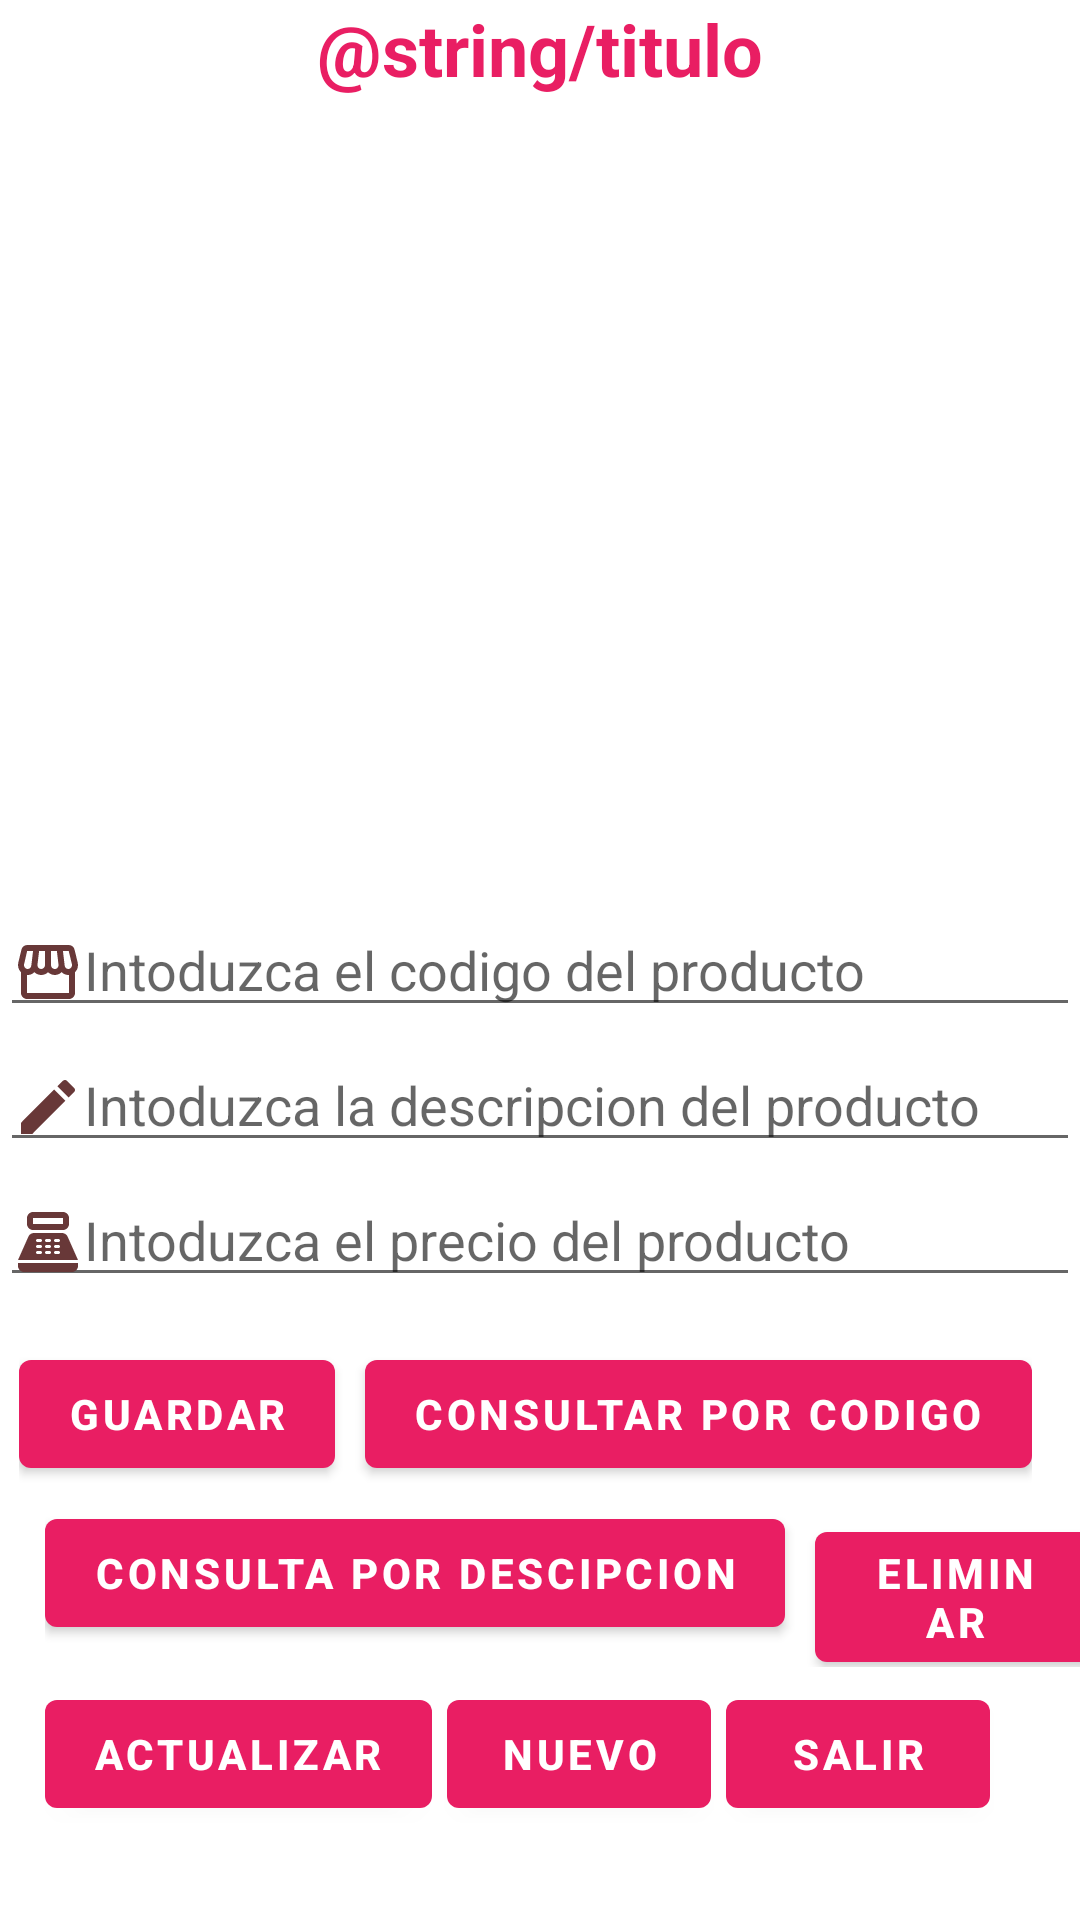

The Android layout XML behind this screen, and the referenced resources:
<!-- AndroidManifest.xml: application theme Theme.CRUD_SQLITE_SIS21 -->
<!-- res/layout/content_main.xml -->
<?xml version="1.0" encoding="utf-8"?>
<androidx.appcompat.widget.LinearLayoutCompat
    xmlns:android="http://schemas.android.com/apk/res/android"
    xmlns:app="http://schemas.android.com/apk/res-auto"
    android:layout_width="match_parent"
    android:layout_height="match_parent"
    android:orientation="vertical"
    android:layout_margin="15dp"
    app:layout_behavior="@string/appbar_scrolling_view_behavior">

   
   

        <TextView
            android:layout_width="match_parent"
            android:layout_height="wrap_content"
            android:text="@string/titulo"
            android:textColor="@color/red"
            android:textStyle="bold"
            android:textAlignment="center"
            android:textSize="24dp"

            />
            <ScrollView
                android:layout_width="match_parent"
                android:layout_height="wrap_content">
                <LinearLayout
                    android:layout_width="match_parent"
                    android:layout_height="wrap_content"
                    android:orientation="vertical">
                    <ImageView
                        android:layout_width="380dp"
                        android:layout_height="250dp"
                        android:src="@drawable/carrito3"
                        android:layout_marginTop="15dp"
                        android:scaleType="center"
                        />

                    <EditText
                        android:id="@+id/et_codigo"
                        android:layout_width="match_parent"
                        android:layout_height="40dp"
                        android:layout_marginTop="5dp"
                        android:inputType="number"
                        android:hint="Intoduzca el codigo del producto"
                        android:drawableLeft="@drawable/codigo"

                        />
                    <EditText
                        android:id="@+id/et_descipcion"
                        android:layout_width="match_parent"
                        android:layout_height="40dp"
                        android:layout_marginTop="5dp"
                        android:inputType="text"
                        android:hint="Intoduzca la descripcion del producto"
                        android:drawableLeft="@drawable/descripcion"
                        />
                    <EditText
                        android:id="@+id/et_precio"
                        android:layout_width="match_parent"
                        android:layout_height="40dp"
                        android:layout_marginTop="5dp"
                        android:inputType="numberDecimal"
                        android:hint="Intoduzca el precio del producto"
                        android:drawableLeft="@drawable/precio" />

                    <LinearLayout
                        android:layout_width="wrap_content"
                        android:layout_height="wrap_content"
                        android:orientation="horizontal"
                        android:layout_marginLeft="-5dp"
                        android:layout_marginTop="15dp"
                        android:layout_gravity="center">


                        <Button
                            android:id="@+id/btnAlta"
                            android:layout_width="wrap_content"
                            android:layout_height="wrap_content"
                            android:layout_marginRight="10dp"
                            android:onClick="Guardar"
                            android:text="Guardar"
                            android:textStyle="bold" />

                        <Button
                            android:id="@+id/btnConsultar1"
                            android:layout_width="match_parent"
                            android:layout_height="wrap_content"
                            android:onClick="consultarporcodigo"
                            android:text="Consultar por codigo"
                            android:textStyle="bold"/>


                    </LinearLayout>

                    <LinearLayout
                        android:layout_width="match_parent"
                        android:layout_height="wrap_content"
                        android:orientation="horizontal"
                        android:layout_marginLeft="10dp"
                        android:layout_marginTop="5dp"
                        android:layout_gravity="center">


                        <Button
                            android:id="@+id/btnConsultar2"
                            android:layout_width="wrap_content"
                            android:layout_height="wrap_content"
                            android:onClick="consultarpordescripcion"
                            android:text="Consulta por Descipcion"
                            android:layout_marginRight="10dp"
                            android:textStyle="bold" />


                        <Button
                            android:id="@+id/btnEliminar"
                            android:layout_width="wrap_content"
                            android:layout_height="wrap_content"
                            android:text="Eliminar"
                            android:onClick="Eliminar"
                            android:textStyle="bold"/>
                    </LinearLayout>

                    <LinearLayout
                        android:layout_width="match_parent"
                        android:layout_height="wrap_content"
                        android:orientation="horizontal"
                        android:layout_marginLeft="15dp"
                        android:layout_marginTop="5dp"
                        android:layout_gravity="center_vertical">


                        <Button
                            android:id="@+id/btnActualizar"
                            android:layout_width="wrap_content"
                            android:layout_height="wrap_content"
                            android:layout_marginRight="5dp"
                            android:text="Actualizar"
                            android:textStyle="bold"
                            android:onClick="Actualizar"/>

                        <Button
                            android:id="@+id/btnNuevo"
                            android:layout_width="wrap_content"
                            android:layout_height="wrap_content"
                            android:text="Nuevo"
                            android:layout_marginRight="5dp"
                            android:textStyle="bold"/>

                        <Button
                            android:id="@+id/btnSalir"
                            android:layout_width="wrap_content"
                            android:layout_height="wrap_content"
                            android:text="Salir"
                            android:textStyle="bold"/>
                    </LinearLayout>

                </LinearLayout>

            </ScrollView>



</androidx.appcompat.widget.LinearLayoutCompat>
<!-- resources referenced by this layout -->
<resources>
  <color name="red">#E91E63</color>
  <!-- drawable codigo (drawable) -->
  <vector android:height="24dp" android:tint="#683838"
      android:viewportHeight="24" android:viewportWidth="24"
      android:width="24dp" xmlns:android="http://schemas.android.com/apk/res/android">
      <path android:fillColor="@android:color/white" android:pathData="M21.9,8.89l-1.05,-4.37c-0.22,-0.9 -1,-1.52 -1.91,-1.52H5.05C4.15,3 3.36,3.63 3.15,4.52L2.1,8.89c-0.24,1.02 -0.02,2.06 0.62,2.88C2.8,11.88 2.91,11.96 3,12.06V19c0,1.1 0.9,2 2,2h14c1.1,0 2,-0.9 2,-2v-6.94c0.09,-0.09 0.2,-0.18 0.28,-0.28C21.92,10.96 22.15,9.91 21.9,8.89zM18.91,4.99l1.05,4.37c0.1,0.42 0.01,0.84 -0.25,1.17C19.57,10.71 19.27,11 18.77,11c-0.61,0 -1.14,-0.49 -1.21,-1.14L16.98,5L18.91,4.99zM13,5h1.96l0.54,4.52c0.05,0.39 -0.07,0.78 -0.33,1.07C14.95,10.85 14.63,11 14.22,11C13.55,11 13,10.41 13,9.69V5zM8.49,9.52L9.04,5H11v4.69C11,10.41 10.45,11 9.71,11c-0.34,0 -0.65,-0.15 -0.89,-0.41C8.57,10.3 8.45,9.91 8.49,9.52zM4.04,9.36L5.05,5h1.97L6.44,9.86C6.36,10.51 5.84,11 5.23,11c-0.49,0 -0.8,-0.29 -0.93,-0.47C4.03,10.21 3.94,9.78 4.04,9.36zM5,19v-6.03C5.08,12.98 5.15,13 5.23,13c0.87,0 1.66,-0.36 2.24,-0.95c0.6,0.6 1.4,0.95 2.31,0.95c0.87,0 1.65,-0.36 2.23,-0.93c0.59,0.57 1.39,0.93 2.29,0.93c0.84,0 1.64,-0.35 2.24,-0.95c0.58,0.59 1.37,0.95 2.24,0.95c0.08,0 0.15,-0.02 0.23,-0.03V19H5z"/>
  </vector>
  <!-- drawable descripcion (drawable) -->
  <vector android:height="24dp" android:tint="#683838"
      android:viewportHeight="24" android:viewportWidth="24"
      android:width="24dp" xmlns:android="http://schemas.android.com/apk/res/android">
      <path android:fillColor="@android:color/white" android:pathData="M3,17.25V21h3.75L17.81,9.94l-3.75,-3.75L3,17.25zM20.71,7.04c0.39,-0.39 0.39,-1.02 0,-1.41l-2.34,-2.34c-0.39,-0.39 -1.02,-0.39 -1.41,0l-1.83,1.83 3.75,3.75 1.83,-1.83z"/>
  </vector>
  <style name="Theme.CRUD_SQLITE_SIS21" parent="Theme.MaterialComponents.DayNight.DarkActionBar">
          
          <item name="colorPrimary">@color/red</item>
          <item name="colorPrimaryVariant">@color/red</item>
          <item name="colorOnPrimary">@color/white</item>
          
          <item name="colorSecondary">@color/teal_200</item>
          <item name="colorSecondaryVariant">@color/teal_700</item>
          <item name="colorOnSecondary">@color/black</item>
          
          <item name="android:statusBarColor" tools:targetApi="l">?attr/colorPrimaryVariant</item>
          
      </style>
  <color name="white">#FFFFFFFF</color>
  <color name="teal_200">#FF03DAC5</color>
  <color name="teal_700">#FF018786</color>
  <color name="black">#FF000000</color>
</resources>
